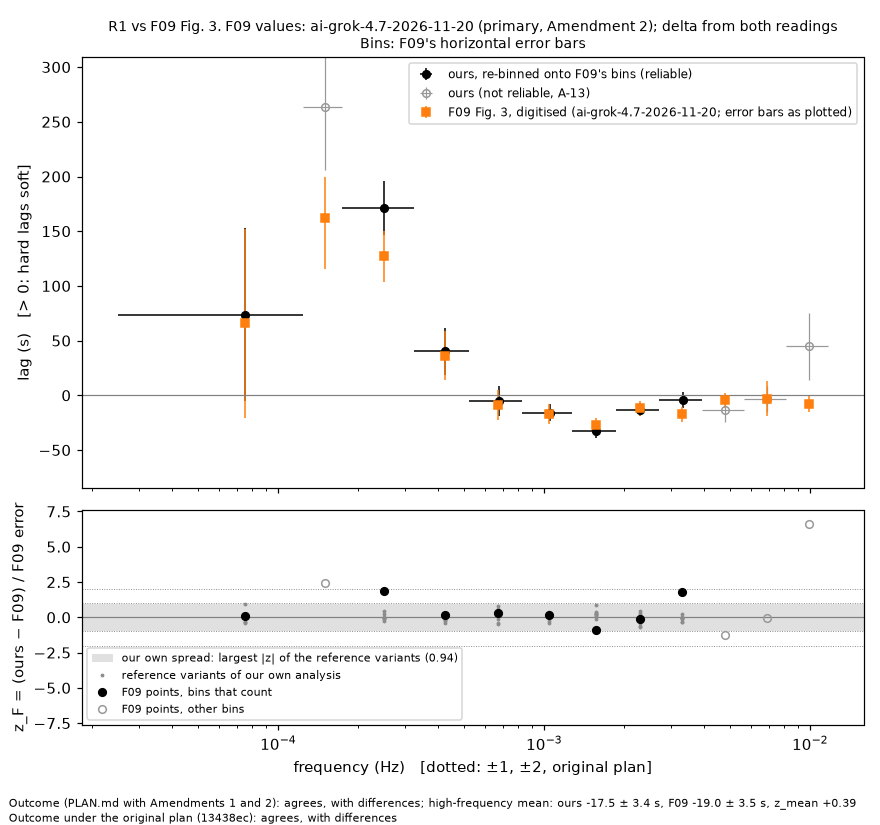

Data behind this chart, as committed beside it:
bin, status, f_lo_hz, f_hi_hz, f09_f_hz, f09_lag_s, f09_err_S_s, f09_err_asym_s, delta_s, n_freq, K, ours_f_mean_hz, dlogf_ours_minus_f09_dex, ours_lag_s, ours_lag_err_s, ours_reliable, ours_coh_intrinsic, d_s, z_F, z_C, rho, f09_points
1, counts, 2.4906e-05, 0.0001245, 7.47326e-05, 65.74, 86.18, 0.0008056, 1.25, 10, 40, 7.5e-05, 0.001551, 73.67, 79.16, 1, 0.9044, 7.922, 0.09191, 0.06769, 0.9186, {"ai-grok-4.7-2026-11-20": 1, "ay": 1}
2, ours not reliable (A-13), 0.0001245, 0.0001744, 0.0001494, 162.2, 42.16, -8.671, 1.25, 5, 20, 0.00015, 0.001658, 263.5, 57.43, 0, 0.9061, 101.4, 2.403, 1.423, 1.362, {"ai-grok-4.7-2026-11-20": 2, "ay": 2}
3, counts, 0.0001744, 0.000324, 0.0002492, 127, 23.61, 0.04017, 1.25, 15, 60, 0.00025, 0.001422, 171.5, 24.5, 1, 0.8676, 44.45, 1.88, 1.305, 1.038, {"ai-grok-4.7-2026-11-20": 3, "ay": 3}
4, counts, 0.000324, 0.0005234, 0.0004235, 36.34, 22.42, -0.0002685, 1.25, 20, 80, 0.000425, 0.00153, 40.36, 21.44, 1, 0.7087, 4.018, 0.1789, 0.1294, 0.9562, {"ai-grok-4.7-2026-11-20": 4, "ay": 4}
5, counts, 0.0005234, 0.0008224, 0.0006729, -9.147, 13.79, -0.0004987, 1.25, 30, 120, 0.000675, 0.001362, -5.247, 13.48, 1, 0.6973, 3.9, 0.2816, 0.2018, 0.9772, {"ai-grok-4.7-2026-11-20": 5, "ay": 5}
6, counts, 0.0008224, 0.001271, 0.001046, -17.13, 8.933, -0.03963, 1.25, 45, 180, 0.00105, 0.001467, -15.8, 7.975, 1, 0.7909, 1.331, 0.1476, 0.1106, 0.8928, {"ai-grok-4.7-2026-11-20": 6, "ay": 6}
7, counts, 0.001271, 0.001868, 0.001569, -27.13, 6.251, -0.001074, 1.25, 59, 236, 0.00157, 0.0002354, -32.89, 6.24, 1, 0.88, -5.759, -0.9033, -0.6455, 0.9982, {"ai-grok-4.7-2026-11-20": 7, "ay": 7}
8, counts, 0.001868, 0.002716, 0.002292, -11.89, 6.896, -0.001036, 1.25, 85, 340, 0.00229, -0.0004104, -12.96, 5.998, 1, 0.7893, -1.067, -0.1522, -0.1156, 0.8698, {"ai-grok-4.7-2026-11-20": 8, "ay": 8}
9, counts, 0.002716, 0.003911, 0.003314, -17.29, 6.977, -0.0002685, 1.25, 120, 480, 0.003315, 0.0001293, -4.668, 7.32, 1, 0.6742, 12.62, 1.781, 1.239, 1.049, {"ai-grok-4.7-2026-11-20": 9, "ay": 9}
10, ours not reliable (A-13), 0.003911, 0.005655, 0.004784, -4.589, 7.057, -0.001726, 1.25, 174, 696, 0.004785, 0.0001198, -13.62, 10.39, 0, nan, -9.034, -1.26, -0.7156, 1.472, {"ai-grok-4.7-2026-11-20": 10, "ay": 10}
11, ours not reliable (A-13), 0.005655, 0.00815, 0.0069, -2.896, 15.93, -0.0007289, 1.25, 250, 1000, 0.006905, 0.0003227, -3.152, 11.96, 0, nan, -0.2562, -0.01603, -0.01283, 0.7511, {"ai-grok-4.7-2026-11-20": 11, "ay": 11}
12, ours not reliable (A-13), 0.00815, 0.01168, 0.009913, -7.735, 7.804, -0.04009, 1.25, 353, 1412, 0.00992, 0.0003269, 44.68, 30.31, 0, nan, 52.42, 6.633, 1.673, 3.884, {"ai-grok-4.7-2026-11-20": 12, "ay": 12}
